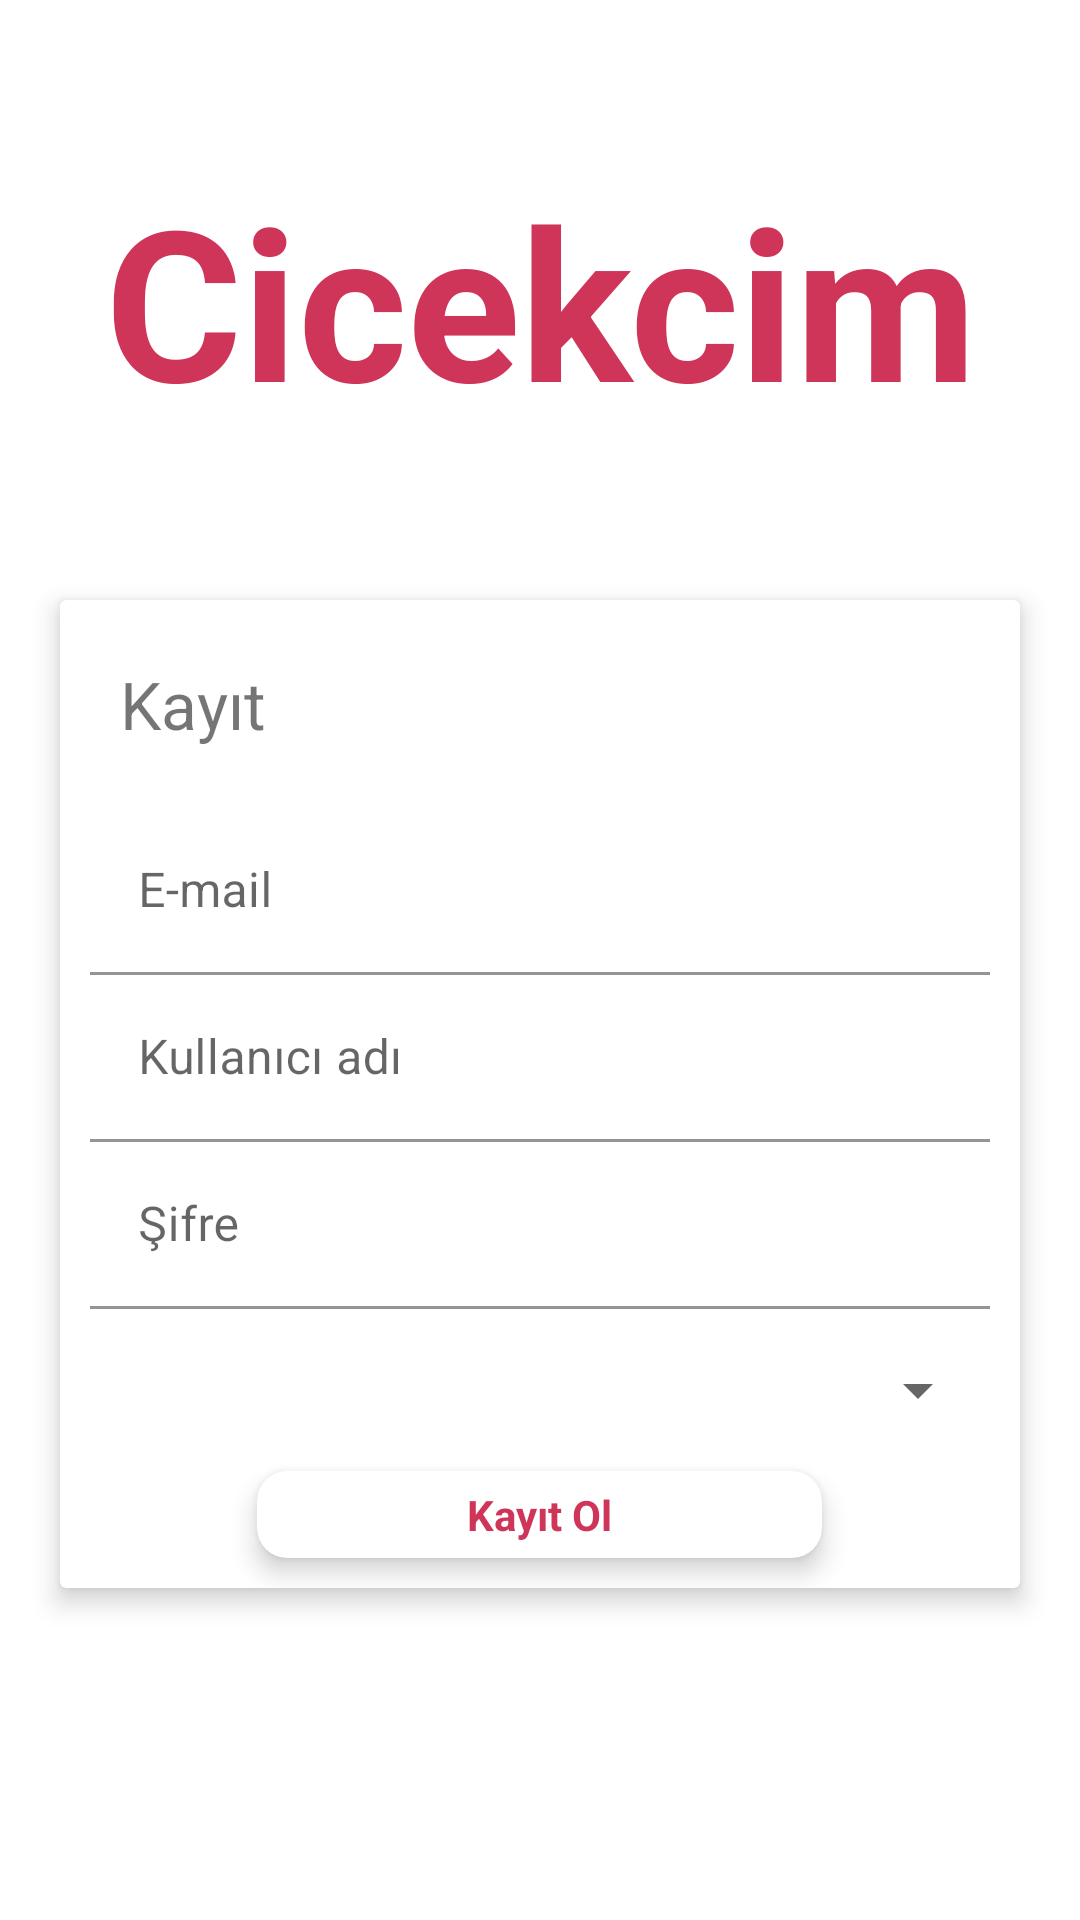

Produce the Android XML layout that renders to this screen, including the resource entries it uses.
<!-- AndroidManifest.xml: application theme Theme.Cicekcim -->
<!-- res/layout/activity_sign_up.xml -->
<?xml version="1.0" encoding="utf-8"?>
<LinearLayout xmlns:android="http://schemas.android.com/apk/res/android"
    xmlns:app="http://schemas.android.com/apk/res-auto"
    xmlns:tools="http://schemas.android.com/tools"
    android:layout_width="match_parent"
    android:layout_height="match_parent"
    tools:context=".Views.SignUpActivity"
    android:orientation="vertical">

    <TextView
        android:layout_width="match_parent"
        android:layout_height="200dp"
        android:text="Cicekcim"
        android:textStyle="bold"
        android:textSize="70sp"
        android:textColor="#CF3459"
        android:textAlignment="center"
        android:gravity="center"/>

    <androidx.cardview.widget.CardView
        android:layout_width="match_parent"
        android:layout_marginHorizontal="20dp"
        android:layout_height="wrap_content"
        app:layout_constraintEnd_toEndOf="parent"
        app:layout_constraintStart_toStartOf="parent"
        app:cardElevation="5dp">

        <LinearLayout
            android:layout_width="match_parent"
            android:layout_height="match_parent"
            android:orientation="vertical">

            <TextView
                android:layout_width="match_parent"
                android:layout_height="wrap_content"
                android:layout_marginHorizontal="20dp"
                android:layout_marginVertical="20dp"
                android:text="Kayıt"
                android:textSize="22sp"/>

            <com.google.android.material.textfield.TextInputLayout
                android:layout_width="match_parent"
                android:layout_height="wrap_content"
                android:layout_marginHorizontal="10dp"
                app:boxBackgroundColor="@color/white">

                <com.google.android.material.textfield.TextInputEditText
                    android:id="@+id/signupemail"
                    android:layout_width="match_parent"
                    android:layout_height="wrap_content"
                    android:hint="E-mail"
                    android:inputType="textEmailAddress" />
            </com.google.android.material.textfield.TextInputLayout>

            <com.google.android.material.textfield.TextInputLayout
                app:boxBackgroundColor="@color/white"
                android:layout_width="match_parent"
                android:layout_height="wrap_content"
                android:layout_marginHorizontal="10dp">

                <com.google.android.material.textfield.TextInputEditText
                    android:id="@+id/signupusername"
                    android:layout_width="match_parent"
                    android:layout_height="wrap_content"
                    android:hint="Kullanıcı adı"
                    android:maxLength="14" />
            </com.google.android.material.textfield.TextInputLayout>
            <com.google.android.material.textfield.TextInputLayout
                android:layout_width="match_parent"
                app:boxBackgroundColor="@color/white"
                android:layout_height="wrap_content"
                android:layout_marginHorizontal="10dp">

                <com.google.android.material.textfield.TextInputEditText
                    android:id="@+id/signuppassword"
                    android:layout_width="match_parent"
                    android:layout_height="wrap_content"
                    android:hint="Şifre"
                    android:inputType="numberPassword"
                    android:maxLength="14" />
            </com.google.android.material.textfield.TextInputLayout>

            <Spinner
                android:layout_marginVertical="15dp"
                android:layout_marginHorizontal="10dp"
                android:layout_width="match_parent"
                android:layout_height="wrap_content"
                android:id="@+id/spinner"/>

            <androidx.cardview.widget.CardView
                android:id="@+id/singup"
                android:layout_width="wrap_content"
                android:layout_height="wrap_content"
                android:layout_gravity="center"
                android:clickable="true"
                android:focusable="true"
                android:foreground="?android:attr/selectableItemBackgroundBorderless"
                android:layout_marginBottom="10dp"
                app:cardCornerRadius="10dp"
                app:cardElevation="5dp">

                <TextView
                    android:layout_width="wrap_content"
                    android:layout_height="wrap_content"
                    android:layout_gravity="center"
                    android:layout_marginHorizontal="70dp"
                    android:layout_marginVertical="5dp"
                    android:gravity="center"
                    android:textStyle="bold"
                    android:text="Kayıt Ol"
                    android:textAlignment="center"
                    android:textColor="#CF3459"
                    android:textSize="14sp" />
            </androidx.cardview.widget.CardView>

        </LinearLayout>
    </androidx.cardview.widget.CardView>

</LinearLayout>
<!-- resources referenced by this layout -->
<resources>
  <style name="Theme.Cicekcim" parent="Theme.MaterialComponents.DayNight.DarkActionBar">
          
          <item name="colorPrimary">@color/purple_500</item>
          <item name="colorPrimaryVariant">@color/purple_700</item>
          <item name="colorOnPrimary">@color/white</item>
          
          <item name="colorSecondary">@color/teal_200</item>
          <item name="colorSecondaryVariant">@color/teal_700</item>
          <item name="colorOnSecondary">@color/black</item>
          
          <item name="android:statusBarColor" tools:targetApi="l">?attr/colorPrimaryVariant</item>
          
      </style>
  <!-- not gathered from this repository: default colours our renderer supplied (Android Studio template values) -->
  <color name="purple_500">#FF6200EE</color>
  <color name="purple_700">#FF3700B3</color>
  <color name="teal_200">#FF03DAC5</color>
  <color name="teal_700">#FF018786</color>
  <color name="black">#FF000000</color>
  <color name="white">#FFFFFFFF</color>
</resources>
